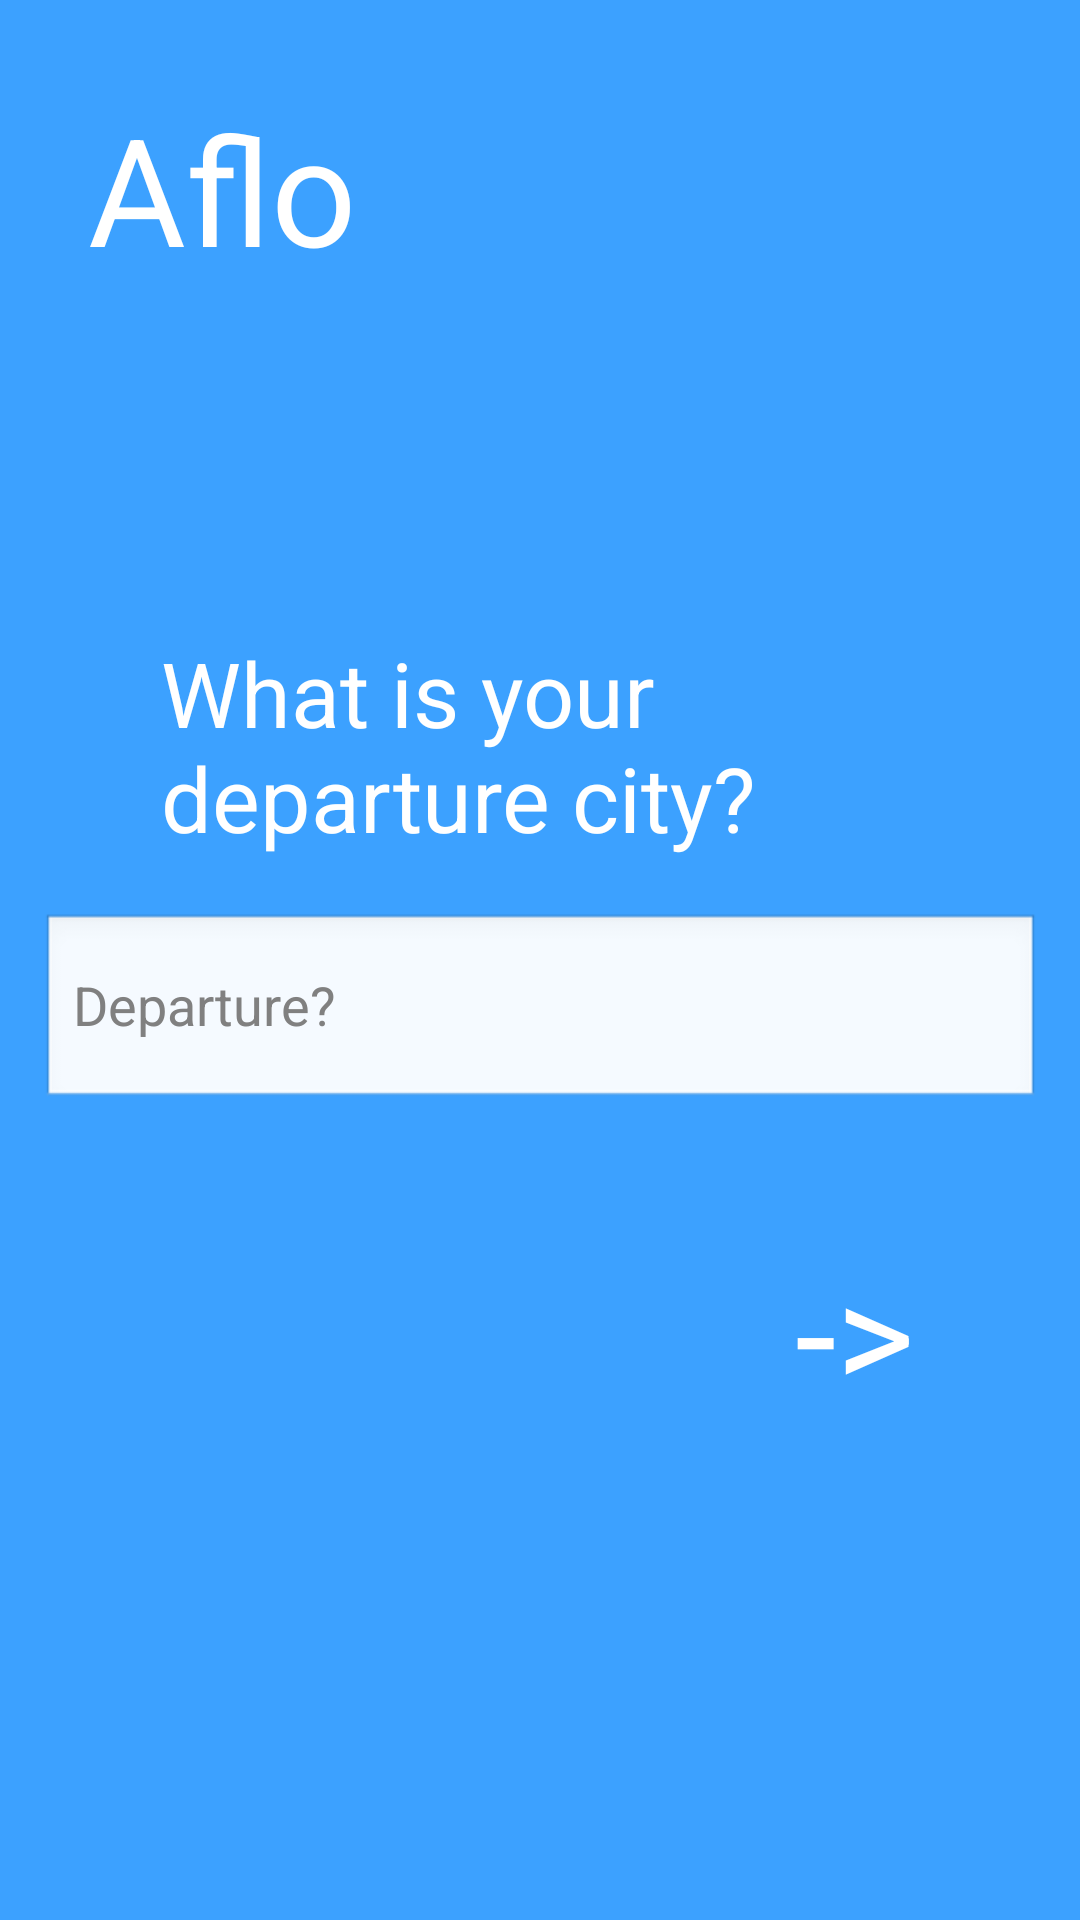

Produce the Android XML layout that renders to this screen, including the resource entries it uses.
<!-- AndroidManifest.xml: application theme Theme.Aflo -->
<!-- res/layout/activity_origin_selection.xml -->
<?xml version="1.0" encoding="utf-8"?>
<androidx.constraintlayout.widget.ConstraintLayout xmlns:android="http://schemas.android.com/apk/res/android"
    xmlns:app="http://schemas.android.com/apk/res-auto"
    xmlns:tools="http://schemas.android.com/tools"
    android:layout_width="match_parent"
    android:layout_height="match_parent"
    tools:context=".OriginSelection"
    android:background="#3CA1FF"
    android:theme="@android:style/Theme.NoTitleBar.Fullscreen">
    <TextView
        android:id="@+id/AfloOriginSelection"
        android:layout_width="wrap_content"
        android:layout_height="wrap_content"
        android:text="@string/aflo"
        android:textColor="#FFFFFF"
        android:textSize="50sp"
        app:layout_constraintBottom_toBottomOf="parent"
        app:layout_constraintEnd_toEndOf="parent"
        app:layout_constraintHorizontal_bias="0.108"
        app:layout_constraintStart_toStartOf="parent"
        app:layout_constraintTop_toTopOf="parent"
        app:layout_constraintVertical_bias="0.051" />

    <TextView
        android:id="@+id/OriginSelectionPrompt"
        android:layout_width="252dp"
        android:layout_height="80dp"
        android:text="@string/where_is_your_vacation_origin"
        android:textColor="#FFFFFF"
        android:textSize="30sp"
        app:layout_constraintBottom_toBottomOf="parent"
        app:layout_constraintEnd_toEndOf="parent"
        app:layout_constraintHorizontal_bias="0.496"
        app:layout_constraintStart_toStartOf="parent"
        app:layout_constraintTop_toTopOf="parent"
        app:layout_constraintVertical_bias="0.376" />

    <com.google.android.material.textfield.TextInputEditText
        android:id="@+id/OriginSelectionInput"
        android:layout_width="333dp"
        android:layout_height="66dp"
        android:hint="@string/origin"
        app:layout_constraintBottom_toBottomOf="parent"
        app:layout_constraintEnd_toEndOf="parent"
        app:layout_constraintStart_toStartOf="parent"
        app:layout_constraintTop_toTopOf="parent"
        app:layout_constraintVertical_bias="0.53" />

    <Button
        android:id="@+id/button5"
        android:layout_width="wrap_content"
        android:layout_height="wrap_content"
        android:backgroundTint="#3CA1FF"
        android:text="@string/arrow"
        android:textColor="#FFFFFF"
        android:textSize="50sp"
        android:onClick="toDestinationSelection"
        app:layout_constraintBottom_toBottomOf="parent"
        app:layout_constraintEnd_toEndOf="parent"
        app:layout_constraintHorizontal_bias="0.854"
        app:layout_constraintStart_toStartOf="parent"
        app:layout_constraintTop_toTopOf="parent"
        app:layout_constraintVertical_bias="0.727" />

</androidx.constraintlayout.widget.ConstraintLayout>
<!-- resources referenced by this layout -->
<resources>
  <string name="aflo">Aflo</string>
  <string name="arrow">-&gt;</string>
  <string name="origin">Departure?</string>
  <string name="where_is_your_vacation_origin">What is your departure city?</string>
  <style name="Theme.Aflo" parent="Theme.MaterialComponents.DayNight.NoActionBar">
          
          <item name="colorPrimary">@color/purple_500</item>
          <item name="colorPrimaryVariant">@color/purple_700</item>
          <item name="colorOnPrimary">@color/white</item>
          
          <item name="colorSecondary">@color/teal_200</item>
          <item name="colorSecondaryVariant">@color/teal_700</item>
          <item name="colorOnSecondary">@color/black</item>
          
          <item name="android:statusBarColor" tools:targetApi="l">?attr/colorPrimaryVariant</item>
          
      </style>
  <color name="purple_500">#FF6200EE</color>
  <color name="purple_700">#FF3700B3</color>
  <color name="white">#FFFFFFFF</color>
  <color name="teal_200">#FF03DAC5</color>
  <color name="teal_700">#FF018786</color>
  <color name="black">#FF000000</color>
</resources>
